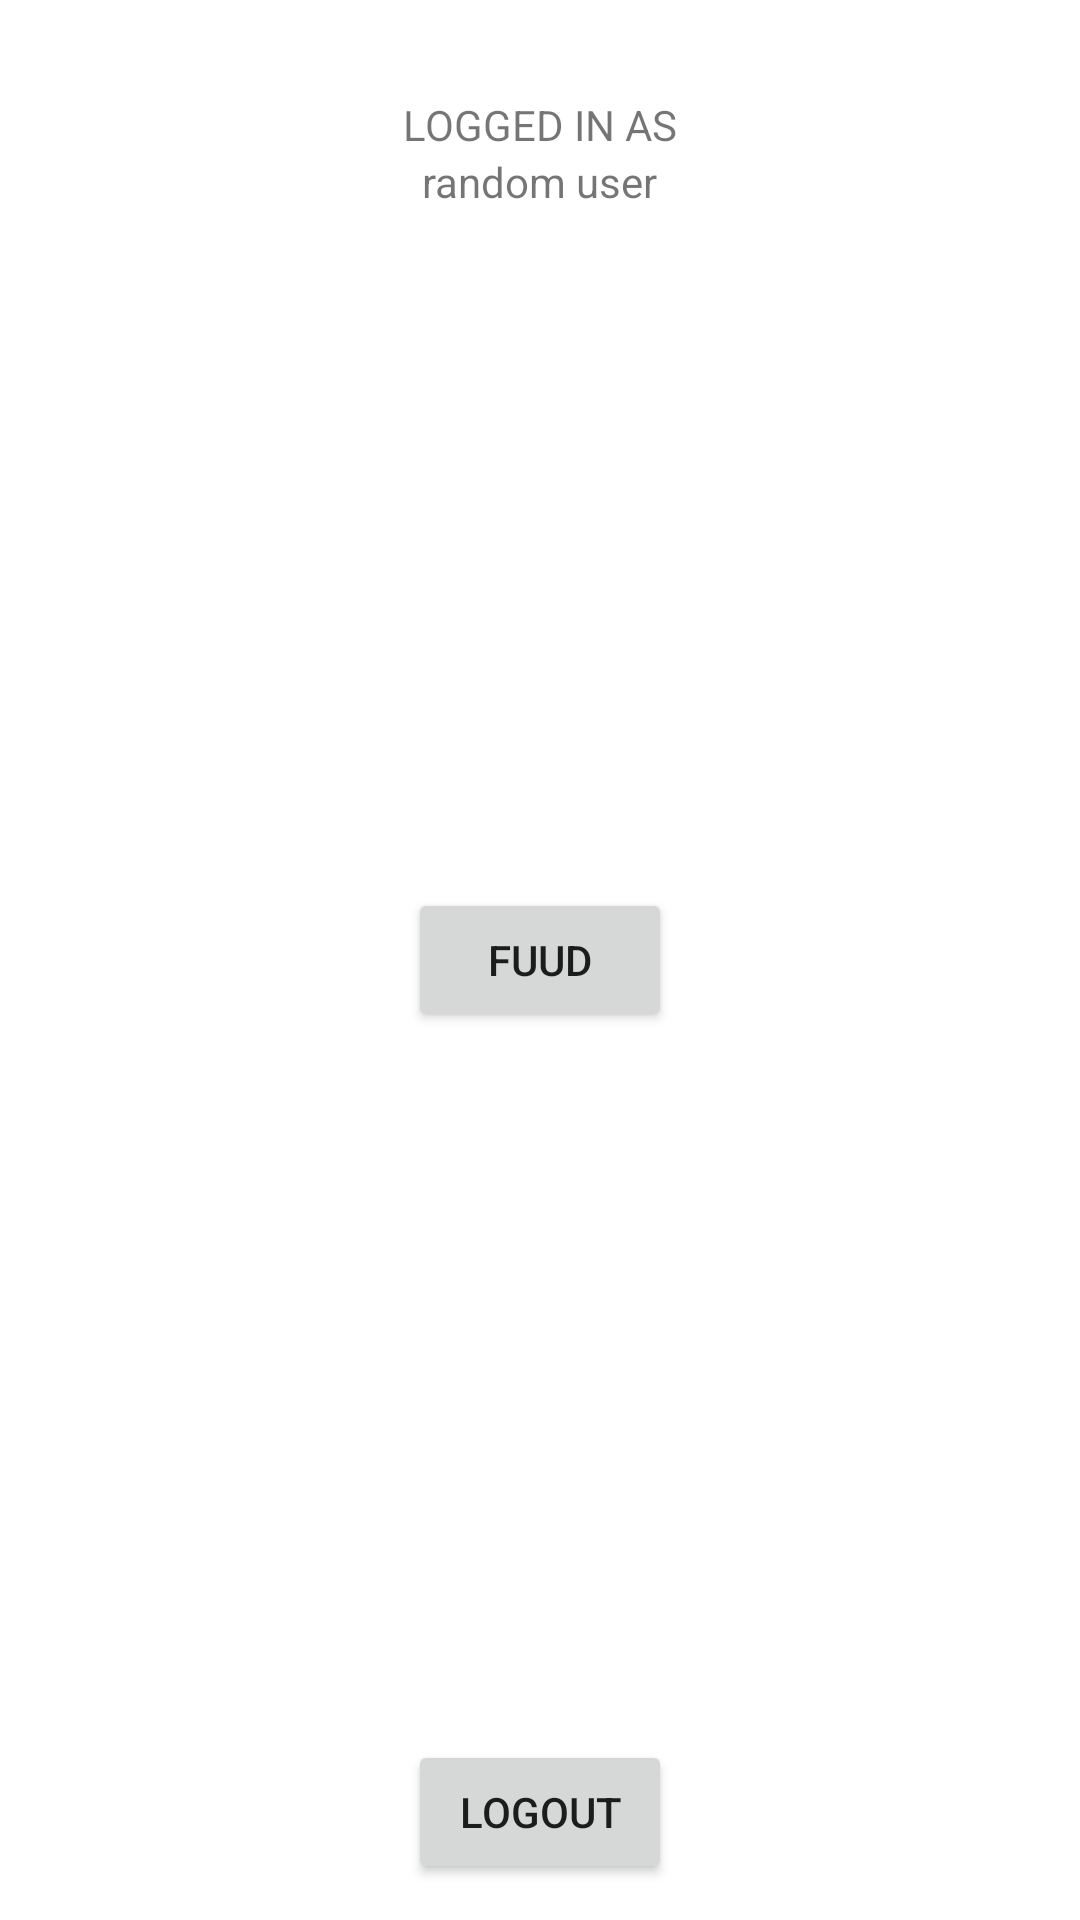

Produce the Android XML layout that renders to this screen, including the resource entries it uses.
<!-- AndroidManifest.xml: application theme Theme.Admin_JustEat -->
<!-- res/layout/activity_main2.xml -->
<?xml version="1.0" encoding="utf-8"?>
<androidx.constraintlayout.widget.ConstraintLayout xmlns:android="http://schemas.android.com/apk/res/android"
    xmlns:app="http://schemas.android.com/apk/res-auto"
    xmlns:tools="http://schemas.android.com/tools"
    android:layout_width="match_parent"
    android:layout_height="match_parent"
    tools:context="com.grup2.jaestic_admin.MainActivity2">

    <Button
        android:id="@+id/button_logout"
        android:layout_width="wrap_content"
        android:layout_height="wrap_content"
        android:layout_marginBottom="12dp"
        android:text="@string/logout_button"
        app:layout_constraintBottom_toBottomOf="parent"
        app:layout_constraintEnd_toEndOf="parent"
        app:layout_constraintStart_toStartOf="parent" />

    <TextView
        android:id="@+id/textView"
        android:layout_width="wrap_content"
        android:layout_height="wrap_content"
        android:layout_marginTop="32dp"
        android:text="LOGGED IN AS"
        app:layout_constraintEnd_toEndOf="parent"
        app:layout_constraintStart_toStartOf="parent"
        app:layout_constraintTop_toTopOf="parent" />

    <TextView
        android:id="@+id/info_email"
        android:layout_width="wrap_content"
        android:layout_height="wrap_content"
        android:text="random user"
        app:layout_constraintEnd_toEndOf="parent"
        app:layout_constraintStart_toStartOf="parent"
        app:layout_constraintTop_toBottomOf="@+id/textView" />

    <Button
        android:id="@+id/fuuds"
        android:layout_width="wrap_content"
        android:layout_height="wrap_content"
        android:text="FUUD"
        app:layout_constraintBottom_toBottomOf="parent"
        app:layout_constraintEnd_toEndOf="parent"
        app:layout_constraintStart_toStartOf="parent"
        app:layout_constraintTop_toTopOf="parent" />

</androidx.constraintlayout.widget.ConstraintLayout>
<!-- resources referenced by this layout -->
<resources>
  <string name="logout_button">Logout</string>
  <style name="Theme.Admin_JustEat" parent="Theme.MaterialComponents.DayNight.NoActionBar">
          
          <item name="colorPrimary">@color/purple_500</item>
          <item name="colorPrimaryVariant">@color/purple_700</item>
          <item name="colorOnPrimary">@color/white</item>
          
          <item name="colorSecondary">@color/teal_200</item>
          <item name="colorSecondaryVariant">@color/teal_700</item>
          <item name="colorOnSecondary">@color/black</item>
          
          <item name="android:statusBarColor" tools:targetApi="l">?attr/colorPrimaryVariant</item>
          
      </style>
  <color name="purple_500">#FF6200EE</color>
  <color name="purple_700">#FF3700B3</color>
  <color name="white">#FFFFFFFF</color>
  <color name="teal_200">#FF03DAC5</color>
  <color name="teal_700">#FF018786</color>
  <color name="black">#FF000000</color>
</resources>
